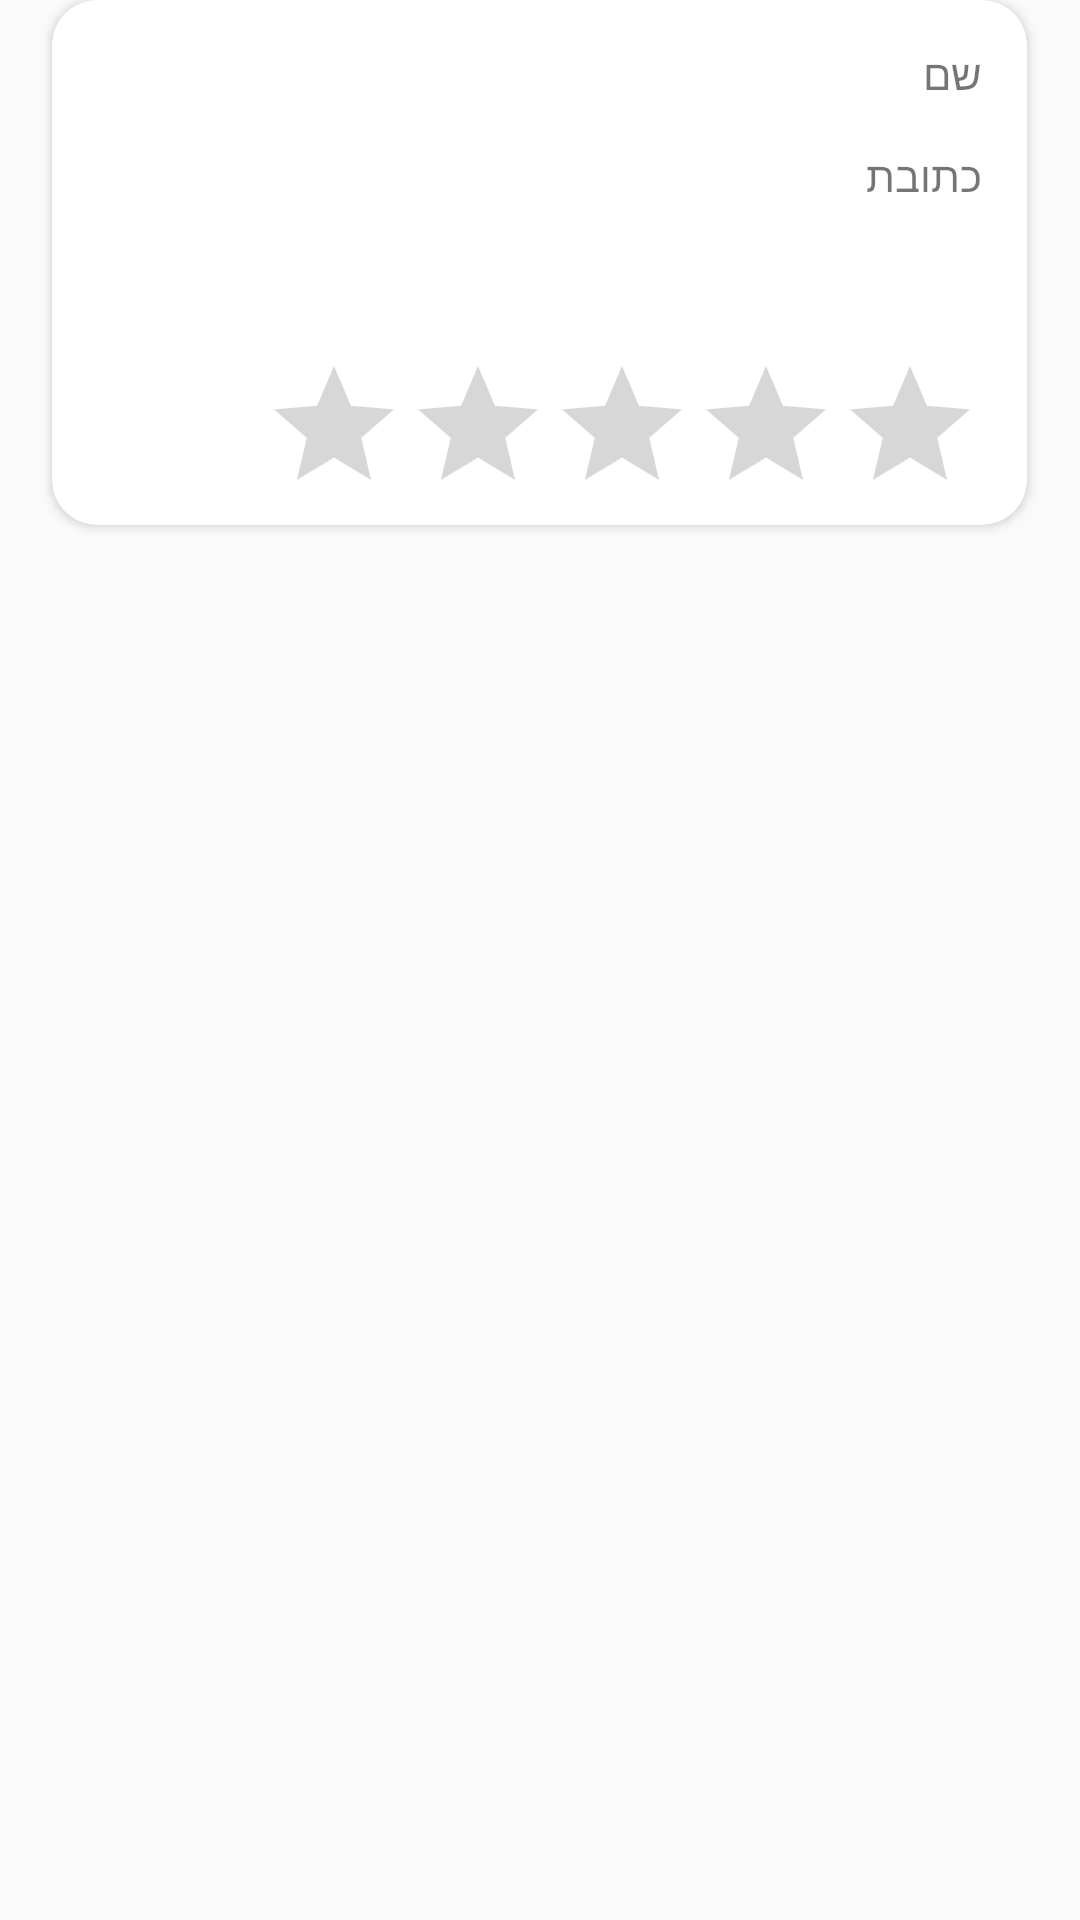

Android layout source for this screen:
<!-- AndroidManifest.xml: application theme AppTheme -->
<!-- res/layout/data_layout.xml -->
<?xml version="1.0" encoding="utf-8"?>
<LinearLayout xmlns:android="http://schemas.android.com/apk/res/android"
    xmlns:app="http://schemas.android.com/apk/res-auto"
    android:layout_width="match_parent"
    android:layout_height="match_parent"
    android:gravity="center_horizontal">

    <androidx.cardview.widget.CardView
        android:id="@+id/block"
        android:layout_width="325dp"
        android:layout_height="175dp"
        android:layout_marginBottom="15dp"
        app:cardCornerRadius="15dp"
        android:contentDescription="">

        <TextView
            android:id="@+id/doc_id"
            android:layout_width="0dp"
            android:layout_height="0dp"
            android:text=""
            android:visibility="gone" />

        <TextView
            android:id="@+id/doc_ref"
            android:layout_width="0dp"
            android:layout_height="0dp"
            android:text=""
            android:visibility="gone" />

        <ImageView
            android:id="@+id/place_picture"
            android:layout_width="150dp"
            android:layout_height="100dp"
            android:layout_marginStart="15dp"
            android:layout_marginTop="15dp" />

        <LinearLayout
            android:id="@+id/info_layout"
            android:layout_width="wrap_content"
            android:layout_height="wrap_content"
            android:layout_gravity="end"
            android:orientation="vertical">

            <TextView
                android:id="@+id/place_name"
                android:layout_width="wrap_content"
                android:layout_height="wrap_content"
                android:layout_gravity="end"
                android:layout_marginTop="15dp"
                android:layout_marginEnd="15dp"
                android:text="שם" />

            <TextView
                android:id="@+id/place_address"
                android:layout_width="wrap_content"
                android:layout_height="wrap_content"
                android:layout_gravity="end"
                android:layout_marginTop="15dp"
                android:layout_marginEnd="15dp"
                android:text="כתובת" />

        </LinearLayout>

        <RatingBar
            android:id="@+id/ratingBar"
            style="@style/Widget.AppCompat.RatingBar"
            android:layout_width="wrap_content"
            android:layout_height="wrap_content"
            android:layout_gravity="bottom|end"
            android:layout_marginEnd="15dp"
            android:isIndicator="true"
            android:theme="@style/AppTheme" />
    </androidx.cardview.widget.CardView>

</LinearLayout>
<!-- resources referenced by this layout -->
<resources>
  <style name="AppTheme" parent="Theme.AppCompat.Light.NoActionBar">
          
          <item name="colorPrimary">@color/colorPrimary</item>
          <item name="colorPrimaryDark">@color/colorPrimaryDark</item>
          <item name="colorAccent">@color/colorAccent</item>
      </style>
  <color name="colorPrimary">#008577</color>
  <color name="colorPrimaryDark">#1e85c1</color>
  <color name="colorAccent">#D81B60</color>
</resources>
